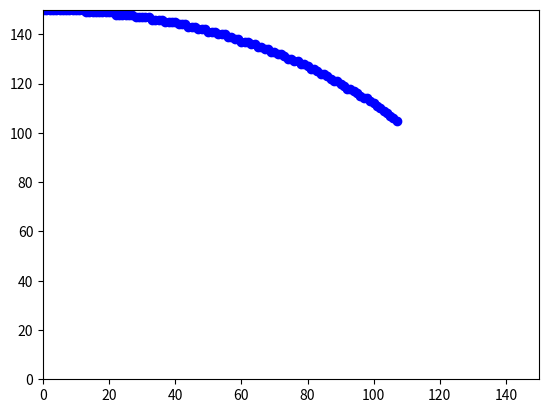

Recreate this plot in Python.
import matplotlib.pyplot as plt

#d = F（xi + 1, yi – 0.5）= (xi + 1)2 + (yi – 0.5)2 – R2

def MPC(r):
    x = 0
    y = r
    d = 1.25 - r
    # 特别的，在第一个象限的第一个点（0, R）时，可以推倒出判别式d的初始值d0：
    # d0 = F(1, R – 0.5) = 1 – (R – 0.5)
    # 2 – R2 = 1.25 - R

    plt.scatter(x, y, color='b')
    while x <= y:
        if d < 0:
            d += 2*x+3
        # 若d < 0，则取P1为下一个点，此时P1的下一个点的判别式为：
        # d’ = F（xi + 2, yi – 0.5）= (xi + 2)2 + (yi – 0.5)2 – R2
        # 展开后将d带入可得到判别式的递推关系：
        # d’ = d + 2xi + 3
        else:
            d += 2*(x-y)+5
            y -= 1
        # 若d > 0，则取P2为下一个点，此时P2的下一个点的判别式为：
        # d’ = F（xi + 2, yi – 1.5）= (xi + 2)2 + (yi – 1.5)2 – R2
        # 展开后将d带入可得到判别式的递推关系：
        # d’ = d + 2(xi - yi) + 5
        x += 1
        plt.scatter(x, y, color='b')


if __name__ == '__main__':

    plt.axis([0,150,0,150])

    MPC(150)

    plt.show()